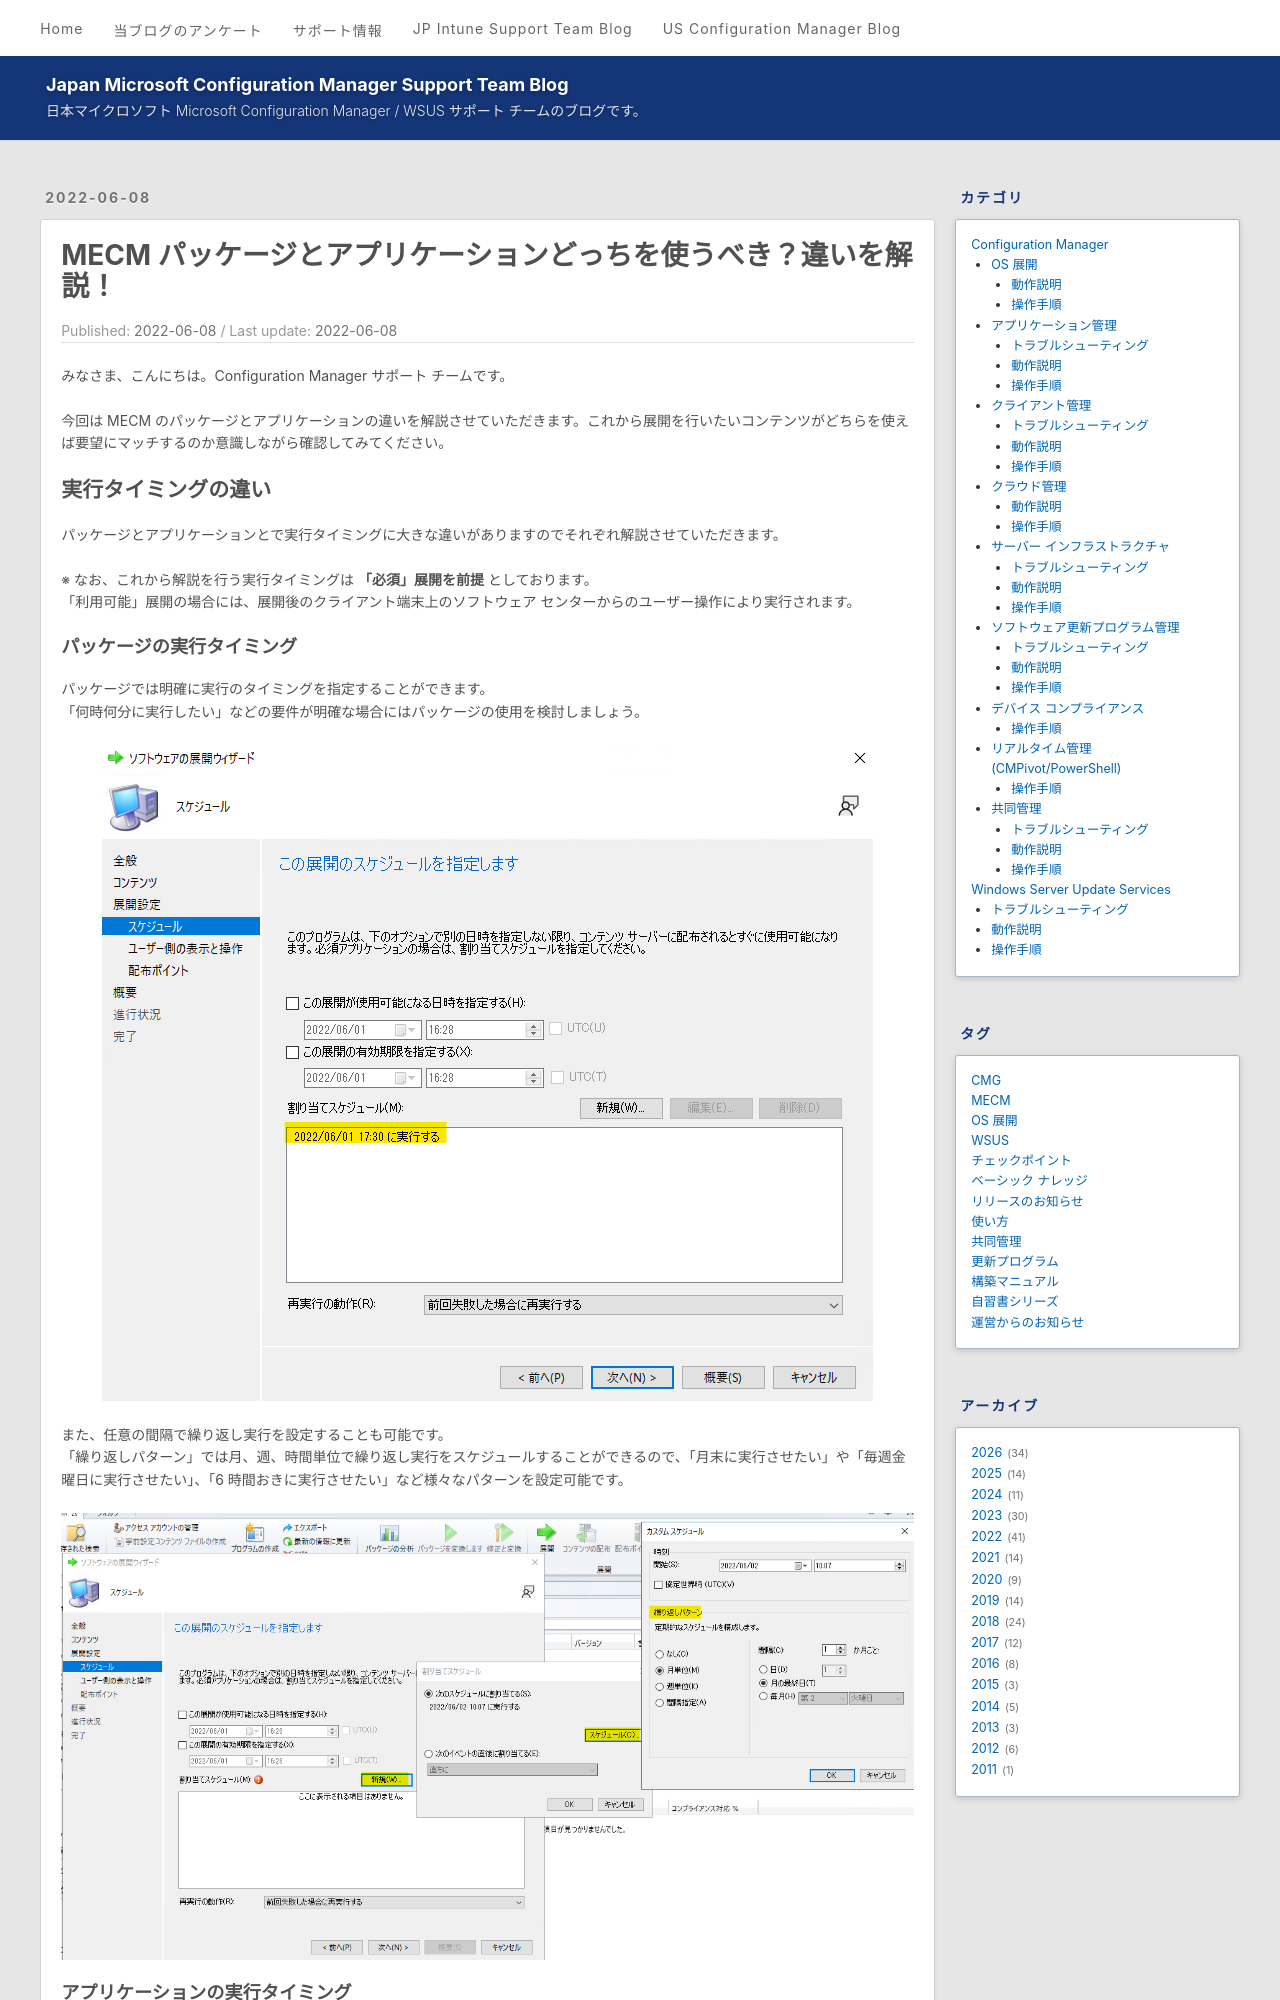

repository: jpmem/blog · page: mecm/20220608_02/index.html · generator: jekyll

---
title: MECM パッケージとアプリケーションどっちを使うべき？違いを解説！
date: 2022-06-08
categories:
  - [Configuration Manager, アプリケーション管理, 動作説明]
tags:
  - MECM
---

みなさま、こんにちは。Configuration Manager サポート チームです。  

今回は MECM のパッケージとアプリケーションの違いを解説させていただきます。これから展開を行いたいコンテンツがどちらを使えば要望にマッチするのか意識しながら確認してみてください。  

## 実行タイミングの違い

パッケージとアプリケーションとで実行タイミングに大きな違いがありますのでそれぞれ解説させていただきます。  

※ なお、これから解説を行う実行タイミングは **「必須」展開を前提** としております。  
「利用可能」展開の場合には、展開後のクライアント端末上のソフトウェア センターからのユーザー操作により実行されます。  

### パッケージの実行タイミング

パッケージでは明確に実行のタイミングを指定することができます。  
「何時何分に実行したい」などの要件が明確な場合にはパッケージの使用を検討しましょう。  

![image.png](./20220608_02/20220608_02_01.png)

また、任意の間隔で繰り返し実行を設定することも可能です。  
「繰り返しパターン」では月、週、時間単位で繰り返し実行をスケジュールすることができるので、「月末に実行させたい」や「毎週金曜日に実行させたい」、「6 時間おきに実行させたい」など様々なパターンを設定可能です。  

![image.png](./20220608_02/20220608_02_02.png)
